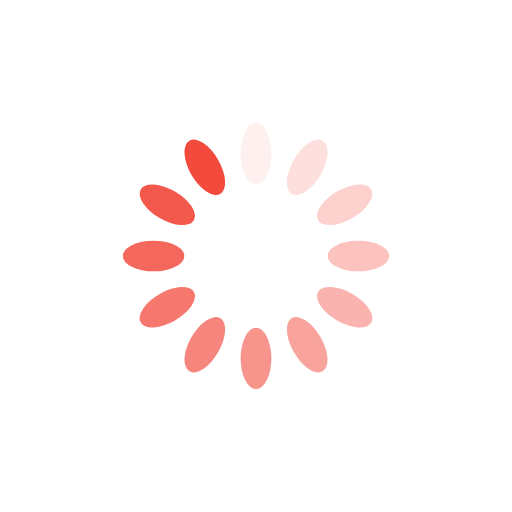
t = 0.00 s
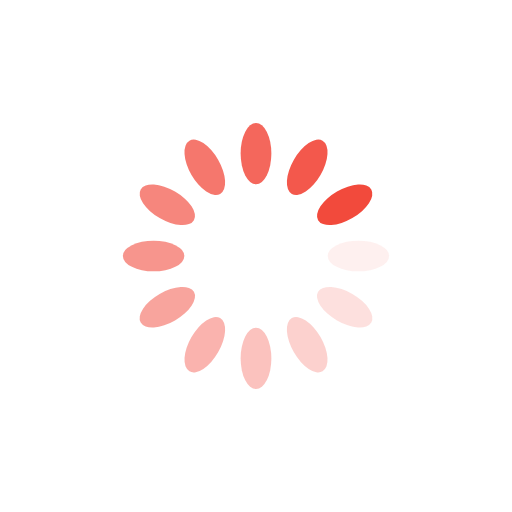
t = 0.25 s
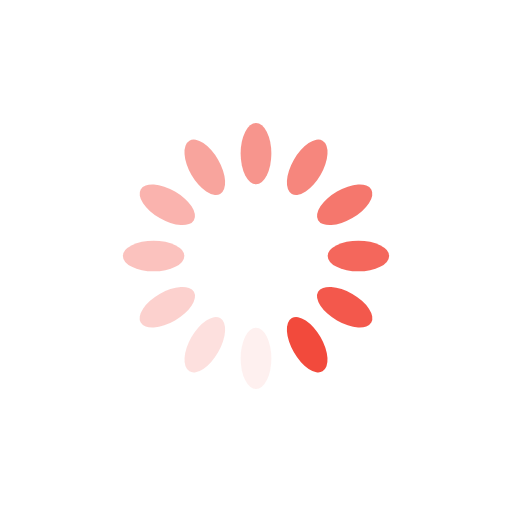
t = 0.50 s
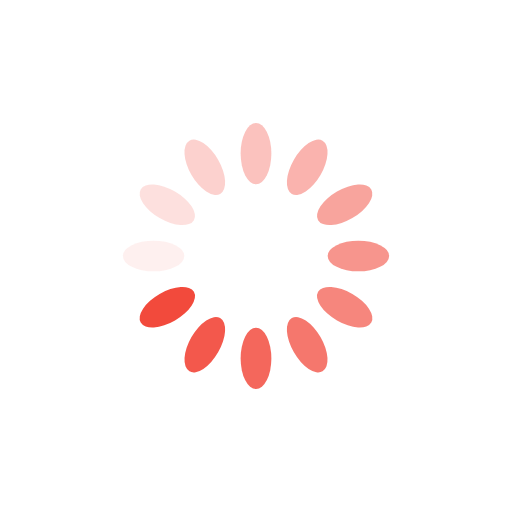
t = 0.75 s

The animated SVG that drew these frames (rendered in a browser with its animation timeline set to each time). Animation: 12 SMIL elements (animate=12); one cycle of 1.00 s, repeats indefinitely.

<svg xmlns="http://www.w3.org/2000/svg" xmlns:xlink="http://www.w3.org/1999/xlink" style="margin: auto; display: block;" width="200px" height="200px" viewBox="0 0 100 100" preserveAspectRatio="xMidYMid">
<g transform="rotate(0 50 50)">
  <rect x="47" y="24" rx="3" ry="6" width="6" height="12" fill="#f24a3c">
    <animate attributeName="opacity" values="1;0" keyTimes="0;1" dur="1s" begin="-0.9166666666666666s" repeatCount="indefinite"></animate>
  </rect>
</g><g transform="rotate(30 50 50)">
  <rect x="47" y="24" rx="3" ry="6" width="6" height="12" fill="#f24a3c">
    <animate attributeName="opacity" values="1;0" keyTimes="0;1" dur="1s" begin="-0.8333333333333334s" repeatCount="indefinite"></animate>
  </rect>
</g><g transform="rotate(60 50 50)">
  <rect x="47" y="24" rx="3" ry="6" width="6" height="12" fill="#f24a3c">
    <animate attributeName="opacity" values="1;0" keyTimes="0;1" dur="1s" begin="-0.75s" repeatCount="indefinite"></animate>
  </rect>
</g><g transform="rotate(90 50 50)">
  <rect x="47" y="24" rx="3" ry="6" width="6" height="12" fill="#f24a3c">
    <animate attributeName="opacity" values="1;0" keyTimes="0;1" dur="1s" begin="-0.6666666666666666s" repeatCount="indefinite"></animate>
  </rect>
</g><g transform="rotate(120 50 50)">
  <rect x="47" y="24" rx="3" ry="6" width="6" height="12" fill="#f24a3c">
    <animate attributeName="opacity" values="1;0" keyTimes="0;1" dur="1s" begin="-0.5833333333333334s" repeatCount="indefinite"></animate>
  </rect>
</g><g transform="rotate(150 50 50)">
  <rect x="47" y="24" rx="3" ry="6" width="6" height="12" fill="#f24a3c">
    <animate attributeName="opacity" values="1;0" keyTimes="0;1" dur="1s" begin="-0.5s" repeatCount="indefinite"></animate>
  </rect>
</g><g transform="rotate(180 50 50)">
  <rect x="47" y="24" rx="3" ry="6" width="6" height="12" fill="#f24a3c">
    <animate attributeName="opacity" values="1;0" keyTimes="0;1" dur="1s" begin="-0.4166666666666667s" repeatCount="indefinite"></animate>
  </rect>
</g><g transform="rotate(210 50 50)">
  <rect x="47" y="24" rx="3" ry="6" width="6" height="12" fill="#f24a3c">
    <animate attributeName="opacity" values="1;0" keyTimes="0;1" dur="1s" begin="-0.3333333333333333s" repeatCount="indefinite"></animate>
  </rect>
</g><g transform="rotate(240 50 50)">
  <rect x="47" y="24" rx="3" ry="6" width="6" height="12" fill="#f24a3c">
    <animate attributeName="opacity" values="1;0" keyTimes="0;1" dur="1s" begin="-0.25s" repeatCount="indefinite"></animate>
  </rect>
</g><g transform="rotate(270 50 50)">
  <rect x="47" y="24" rx="3" ry="6" width="6" height="12" fill="#f24a3c">
    <animate attributeName="opacity" values="1;0" keyTimes="0;1" dur="1s" begin="-0.16666666666666666s" repeatCount="indefinite"></animate>
  </rect>
</g><g transform="rotate(300 50 50)">
  <rect x="47" y="24" rx="3" ry="6" width="6" height="12" fill="#f24a3c">
    <animate attributeName="opacity" values="1;0" keyTimes="0;1" dur="1s" begin="-0.08333333333333333s" repeatCount="indefinite"></animate>
  </rect>
</g><g transform="rotate(330 50 50)">
  <rect x="47" y="24" rx="3" ry="6" width="6" height="12" fill="#f24a3c">
    <animate attributeName="opacity" values="1;0" keyTimes="0;1" dur="1s" begin="0s" repeatCount="indefinite"></animate>
  </rect>
</g>
</svg>
